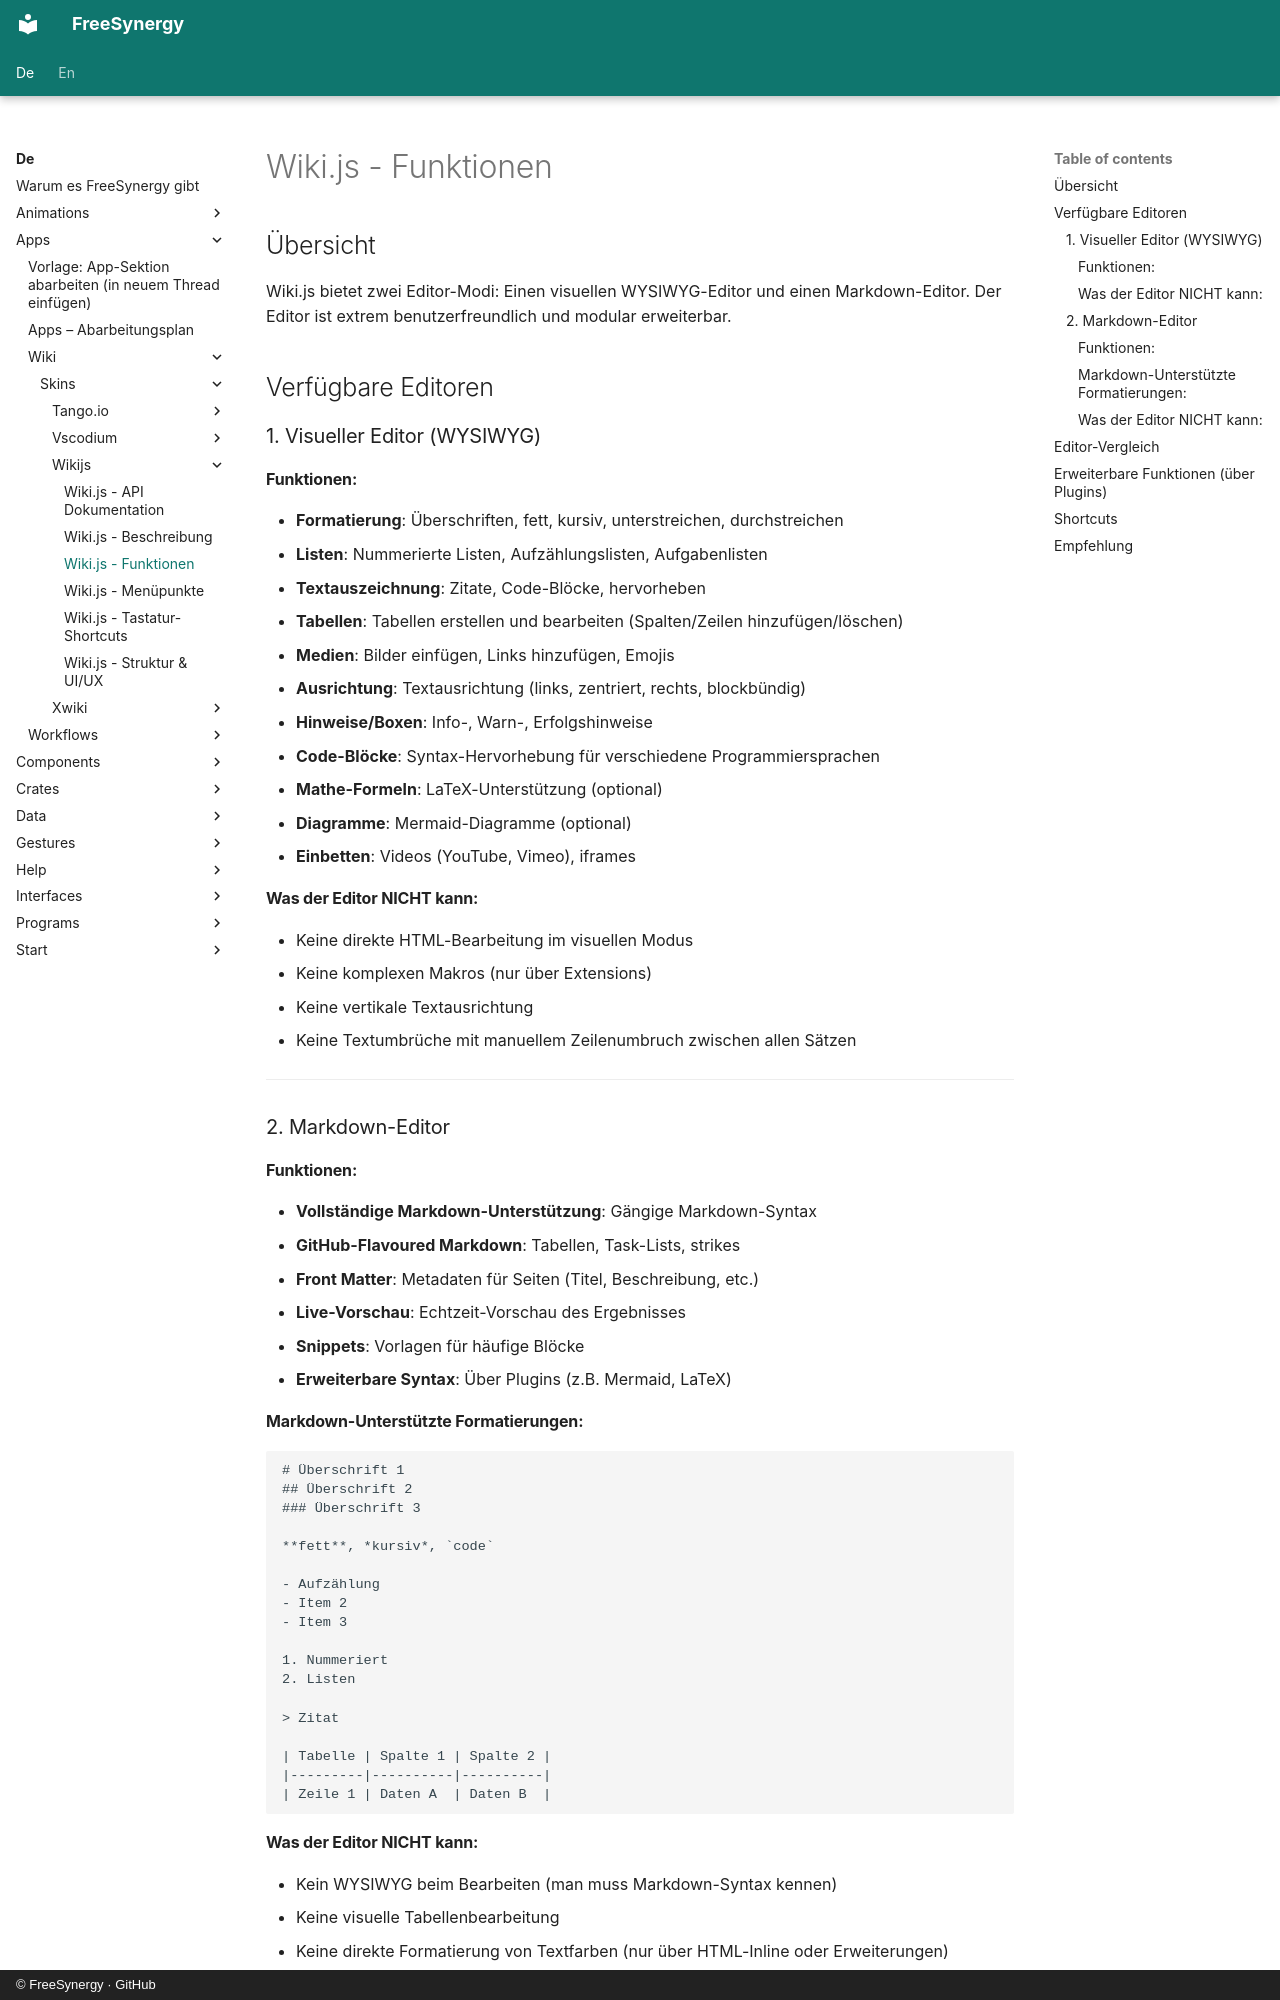

repository: FreeSynergy/fs-documentation · page: de/apps/wiki/skins/wikijs/features/index.html · generator: mkdocs · copyright: © FreeSynergy · GitHub

# Wiki.js - Funktionen

## Übersicht

Wiki.js bietet zwei Editor-Modi: Einen visuellen WYSIWYG-Editor und einen Markdown-Editor. Der Editor ist extrem benutzerfreundlich und modular erweiterbar.

## Verfügbare Editoren

### 1. Visueller Editor (WYSIWYG)

#### Funktionen:
- **Formatierung**: Überschriften, fett, kursiv, unterstreichen, durchstreichen
- **Listen**: Nummerierte Listen, Aufzählungslisten, Aufgabenlisten
- **Textauszeichnung**: Zitate, Code-Blöcke, hervorheben
- **Tabellen**: Tabellen erstellen und bearbeiten (Spalten/Zeilen hinzufügen/löschen)
- **Medien**: Bilder einfügen, Links hinzufügen, Emojis
- **Ausrichtung**: Textausrichtung (links, zentriert, rechts, blockbündig)
- **Hinweise/Boxen**: Info-, Warn-, Erfolgshinweise
- **Code-Blöcke**: Syntax-Hervorhebung für verschiedene Programmiersprachen
- **Mathe-Formeln**: LaTeX-Unterstützung (optional)
- **Diagramme**: Mermaid-Diagramme (optional)
- **Einbetten**: Videos (YouTube, Vimeo), iframes

#### Was der Editor NICHT kann:
- Keine direkte HTML-Bearbeitung im visuellen Modus
- Keine komplexen Makros (nur über Extensions)
- Keine vertikale Textausrichtung
- Keine Textumbrüche mit manuellem Zeilenumbruch zwischen allen Sätzen

---

### 2. Markdown-Editor

#### Funktionen:
- **Vollständige Markdown-Unterstützung**: Gängige Markdown-Syntax
- **GitHub-Flavoured Markdown**: Tabellen, Task-Lists, strikes
- **Front Matter**: Metadaten für Seiten (Titel, Beschreibung, etc.)
- **Live-Vorschau**: Echtzeit-Vorschau des Ergebnisses
- **Snippets**: Vorlagen für häufige Blöcke
- **Erweiterbare Syntax**: Über Plugins (z.B. Mermaid, LaTeX)

#### Markdown-Unterstützte Formatierungen:
```markdown
# Überschrift 1
## Überschrift 2
### Überschrift 3

**fett**, *kursiv*, `code`

- Aufzählung
- Item 2
- Item 3

1. Nummeriert
2. Listen

> Zitat

| Tabelle | Spalte 1 | Spalte 2 |
|---------|----------|----------|
| Zeile 1 | Daten A  | Daten B  |
```
